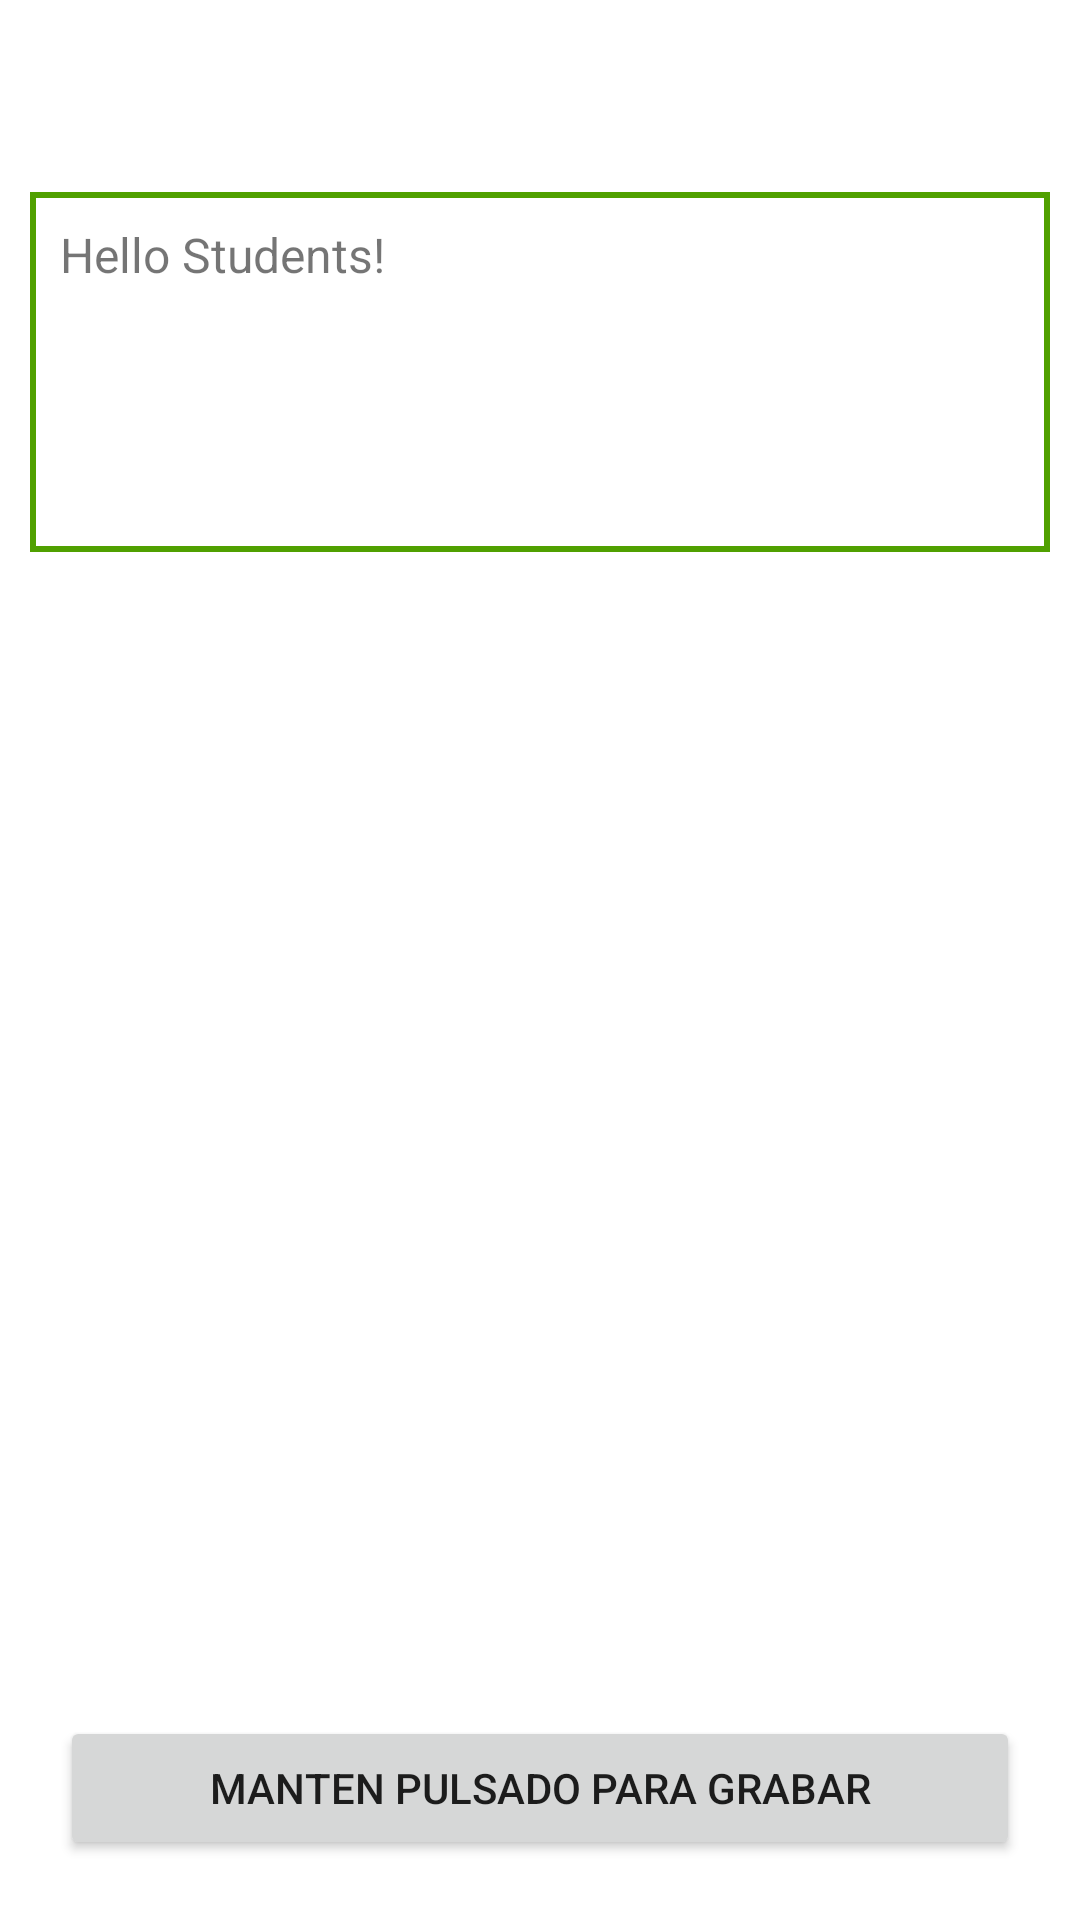

Layout XML and referenced resources for this Android screen:
<!-- AndroidManifest.xml: application theme Theme.MLScanDemo -->
<!-- res/layout/fragment_asr.xml -->
<?xml version="1.0" encoding="utf-8"?>
<androidx.constraintlayout.widget.ConstraintLayout xmlns:android="http://schemas.android.com/apk/res/android"
    xmlns:app="http://schemas.android.com/apk/res-auto"
    xmlns:tools="http://schemas.android.com/tools"
    android:layout_width="match_parent"
    android:layout_height="match_parent"
    tools:context=".ui.asr.AsrFragment">

    <TextView
        android:id="@+id/result"
        android:layout_width="match_parent"
        android:layout_height="120dp"
        android:layout_marginHorizontal="10dp"
        android:layout_marginTop="64dp"
        android:background="@drawable/asr_text_border"
        android:padding="10dp"
        android:text="@string/asr_greeting"
        android:textSize="16sp"
        app:layout_constraintHorizontal_bias="0.496"
        app:layout_constraintLeft_toLeftOf="parent"
        app:layout_constraintRight_toRightOf="parent"
        app:layout_constraintTop_toTopOf="parent" />

    <Button
        android:id="@+id/recordBtn"
        android:layout_width="0dp"
        android:layout_height="wrap_content"
        android:layout_margin="20dp"
        android:text="@string/record_button"
        app:layout_constraintBottom_toBottomOf="parent"
        app:layout_constraintEnd_toEndOf="parent"
        app:layout_constraintStart_toStartOf="parent" />

</androidx.constraintlayout.widget.ConstraintLayout>
<!-- resources referenced by this layout -->
<resources>
  <!-- drawable asr_text_border (drawable) -->
  <?xml version="1.0" encoding="utf-8"?>
  <shape xmlns:android="http://schemas.android.com/apk/res/android"
      android:shape="rectangle">
  
      <stroke android:width="2dp" android:color="@color/secoundary" />
  </shape>
  <string name="asr_greeting">Hello Students!</string>
  <string name="record_button">Manten pulsado para grabar</string>
  <style name="Theme.MLScanDemo" parent="Theme.MaterialComponents.DayNight.DarkActionBar">
          
          <item name="colorPrimary">@color/primary</item>
          <item name="colorPrimaryVariant">@color/primary_dark</item>
          <item name="colorOnPrimary">@color/white</item>
          
          <item name="colorSecondary">@color/secoundary</item>
          <item name="colorSecondaryVariant">@color/teal_700</item>
          <item name="colorOnSecondary">@color/black</item>
          
          <item name="android:statusBarColor" tools:targetApi="l">?attr/colorPrimaryVariant</item>
          
      </style>
  <color name="secoundary">#50a000</color>
  <color name="primary">#A00000</color>
  <color name="primary_dark">#6b0000</color>
  <color name="white">#FFFFFFFF</color>
  <color name="teal_700">#FF018786</color>
  <color name="black">#FF000000</color>
</resources>
